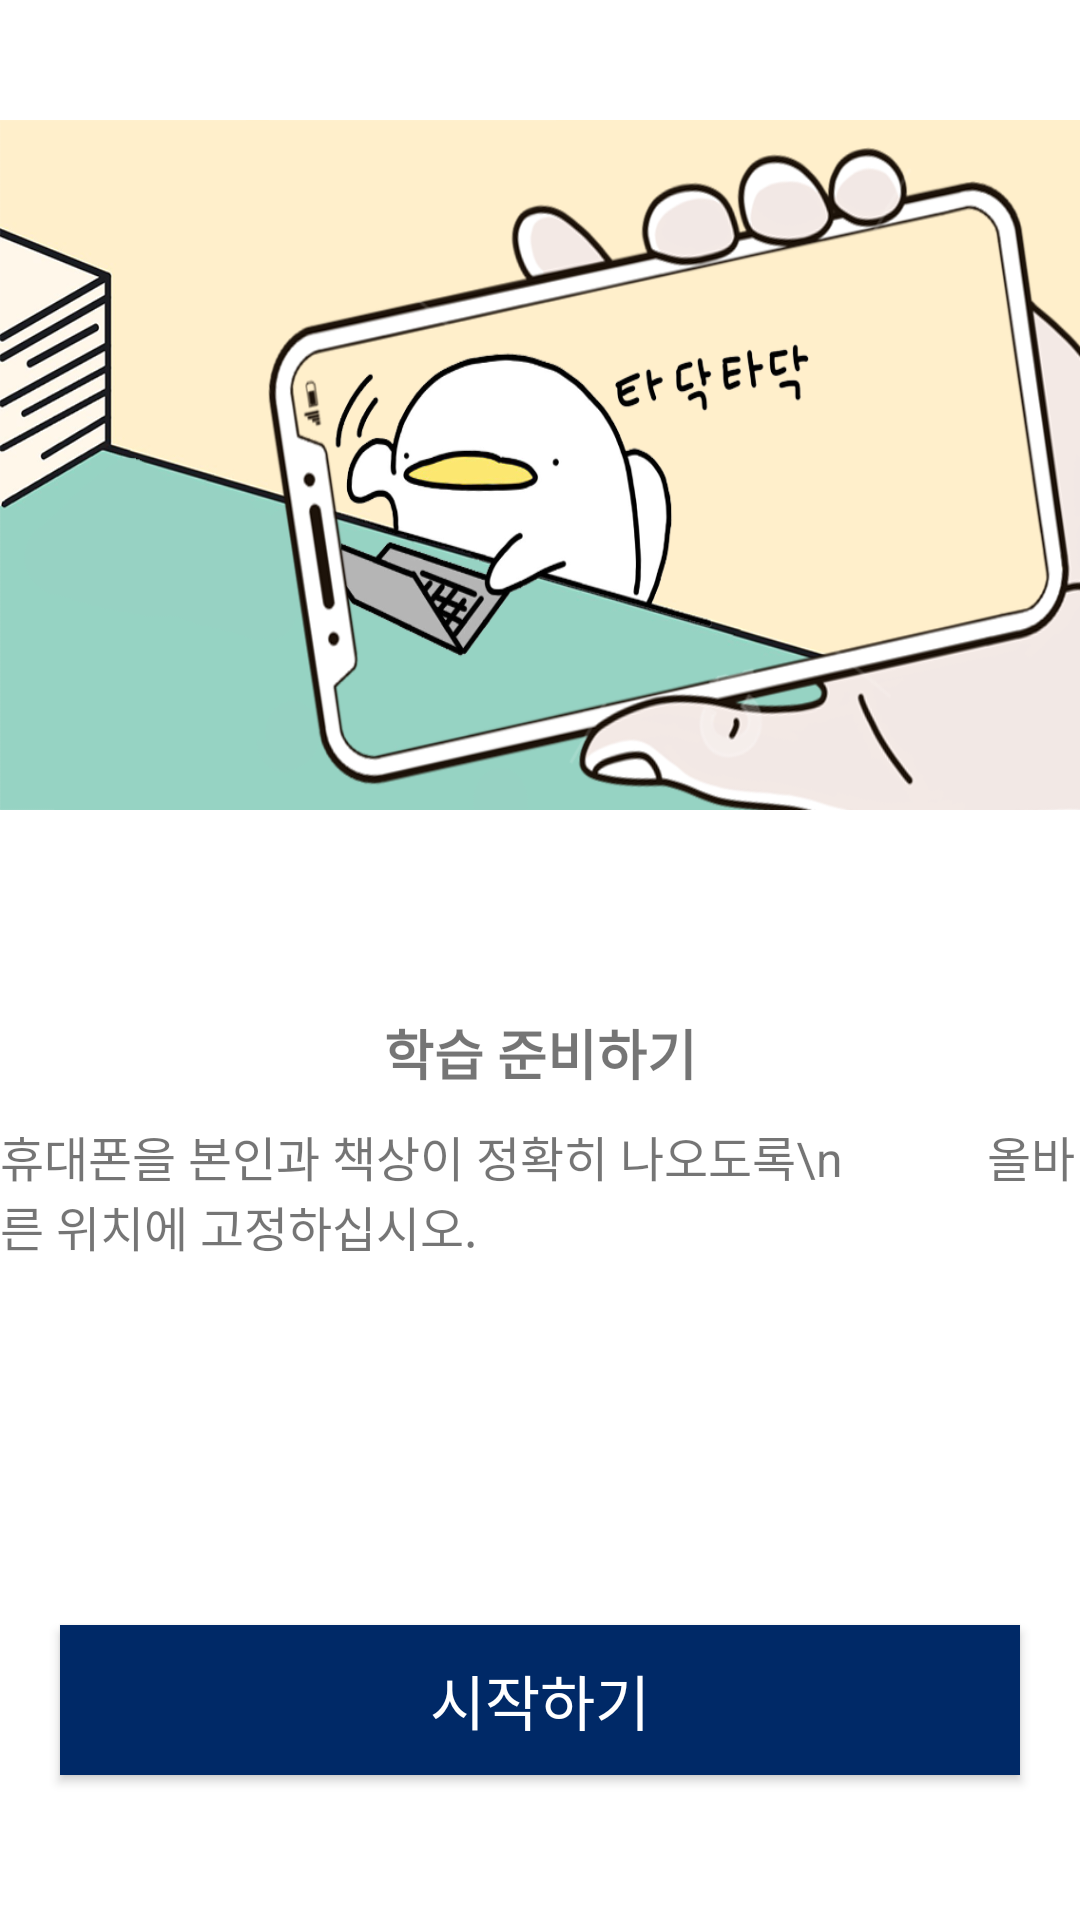

Produce the Android XML layout that renders to this screen, including the resource entries it uses.
<!-- AndroidManifest.xml: application theme Theme.StudyDetector -->
<!-- res/layout/activity_study_prepare.xml -->
<?xml version="1.0" encoding="utf-8"?>
<androidx.constraintlayout.widget.ConstraintLayout xmlns:android="http://schemas.android.com/apk/res/android"
    xmlns:tools="http://schemas.android.com/tools"
    android:layout_width="match_parent"
    android:layout_height="match_parent"
    xmlns:app="http://schemas.android.com/apk/res-auto"
    tools:ignore="MissingDefaultResource">


    <ImageView
        android:id="@+id/main_banner"
        app:layout_constraintStart_toStartOf="parent"
        app:layout_constraintTop_toTopOf="parent"
        android:layout_width="match_parent"
        android:layout_height="230dp"
        android:layout_marginTop="40dp"
        android:scaleType="fitXY"
        android:background="#002967"
        android:src="@drawable/camera_example"/>

    <TextView
        android:layout_width="wrap_content"
        android:layout_height="wrap_content"
        android:text="학습 준비하기"
        app:layout_constraintBottom_toBottomOf="parent"
        app:layout_constraintStart_toStartOf="parent"
        app:layout_constraintEnd_toEndOf="parent"
        app:layout_constraintTop_toTopOf="parent"
        android:textSize="18sp"
        android:textStyle="bold"
        app:layout_constraintVertical_bias="0.55"/>

    <TextView
        android:layout_width="wrap_content"
        android:layout_height="wrap_content"
        android:text="휴대폰을 본인과 책상이 정확히 나오도록\n            올바른 위치에 고정하십시오."
        app:layout_constraintBottom_toBottomOf="parent"
        app:layout_constraintStart_toStartOf="parent"
        app:layout_constraintEnd_toEndOf="parent"
        app:layout_constraintTop_toTopOf="parent"
        android:textSize="16sp"
        app:layout_constraintVertical_bias="0.63"/>

    <Button
        android:id="@+id/btn_start"
        android:layout_width="match_parent"
        android:layout_height="50dp"
        app:layout_constraintBottom_toBottomOf="parent"
        app:layout_constraintStart_toStartOf="parent"
        app:layout_constraintEnd_toEndOf="parent"
        app:layout_constraintTop_toTopOf="parent"
        app:layout_constraintVertical_bias="0.95"
        android:text="시작하기"
        android:textSize="20sp"
        android:textColor="#ffffff"
        android:background="#002967"
        android:layout_marginStart="20dp"
        android:layout_marginEnd="20dp"
        android:layout_marginBottom="20dp"/>
</androidx.constraintlayout.widget.ConstraintLayout>
<!-- resources referenced by this layout -->
<resources>
  <!-- drawable camera_example: png bitmap (drawable, 273120 bytes) -->
  <style name="Theme.StudyDetector" parent="Theme.MaterialComponents.DayNight.DarkActionBar">
          
          <item name="colorPrimary">@color/colorBackground</item>
          <item name="colorPrimaryVariant">@color/colorBackground</item>
          <item name="colorOnPrimary">@color/white</item>
          
          <item name="colorSecondary">#0186d1</item>
          <item name="colorSecondaryVariant">#0186d1</item>
          <item name="colorOnSecondary">@color/black</item>
          
          <item name="android:statusBarColor" tools:targetApi="l">@color/white</item>
          <item name="windowNoTitle">true</item>
          
      </style>
  <color name="colorBackground">#002967</color>
  <color name="white">#FFFFFFFF</color>
  <color name="black">#FF000000</color>
</resources>
